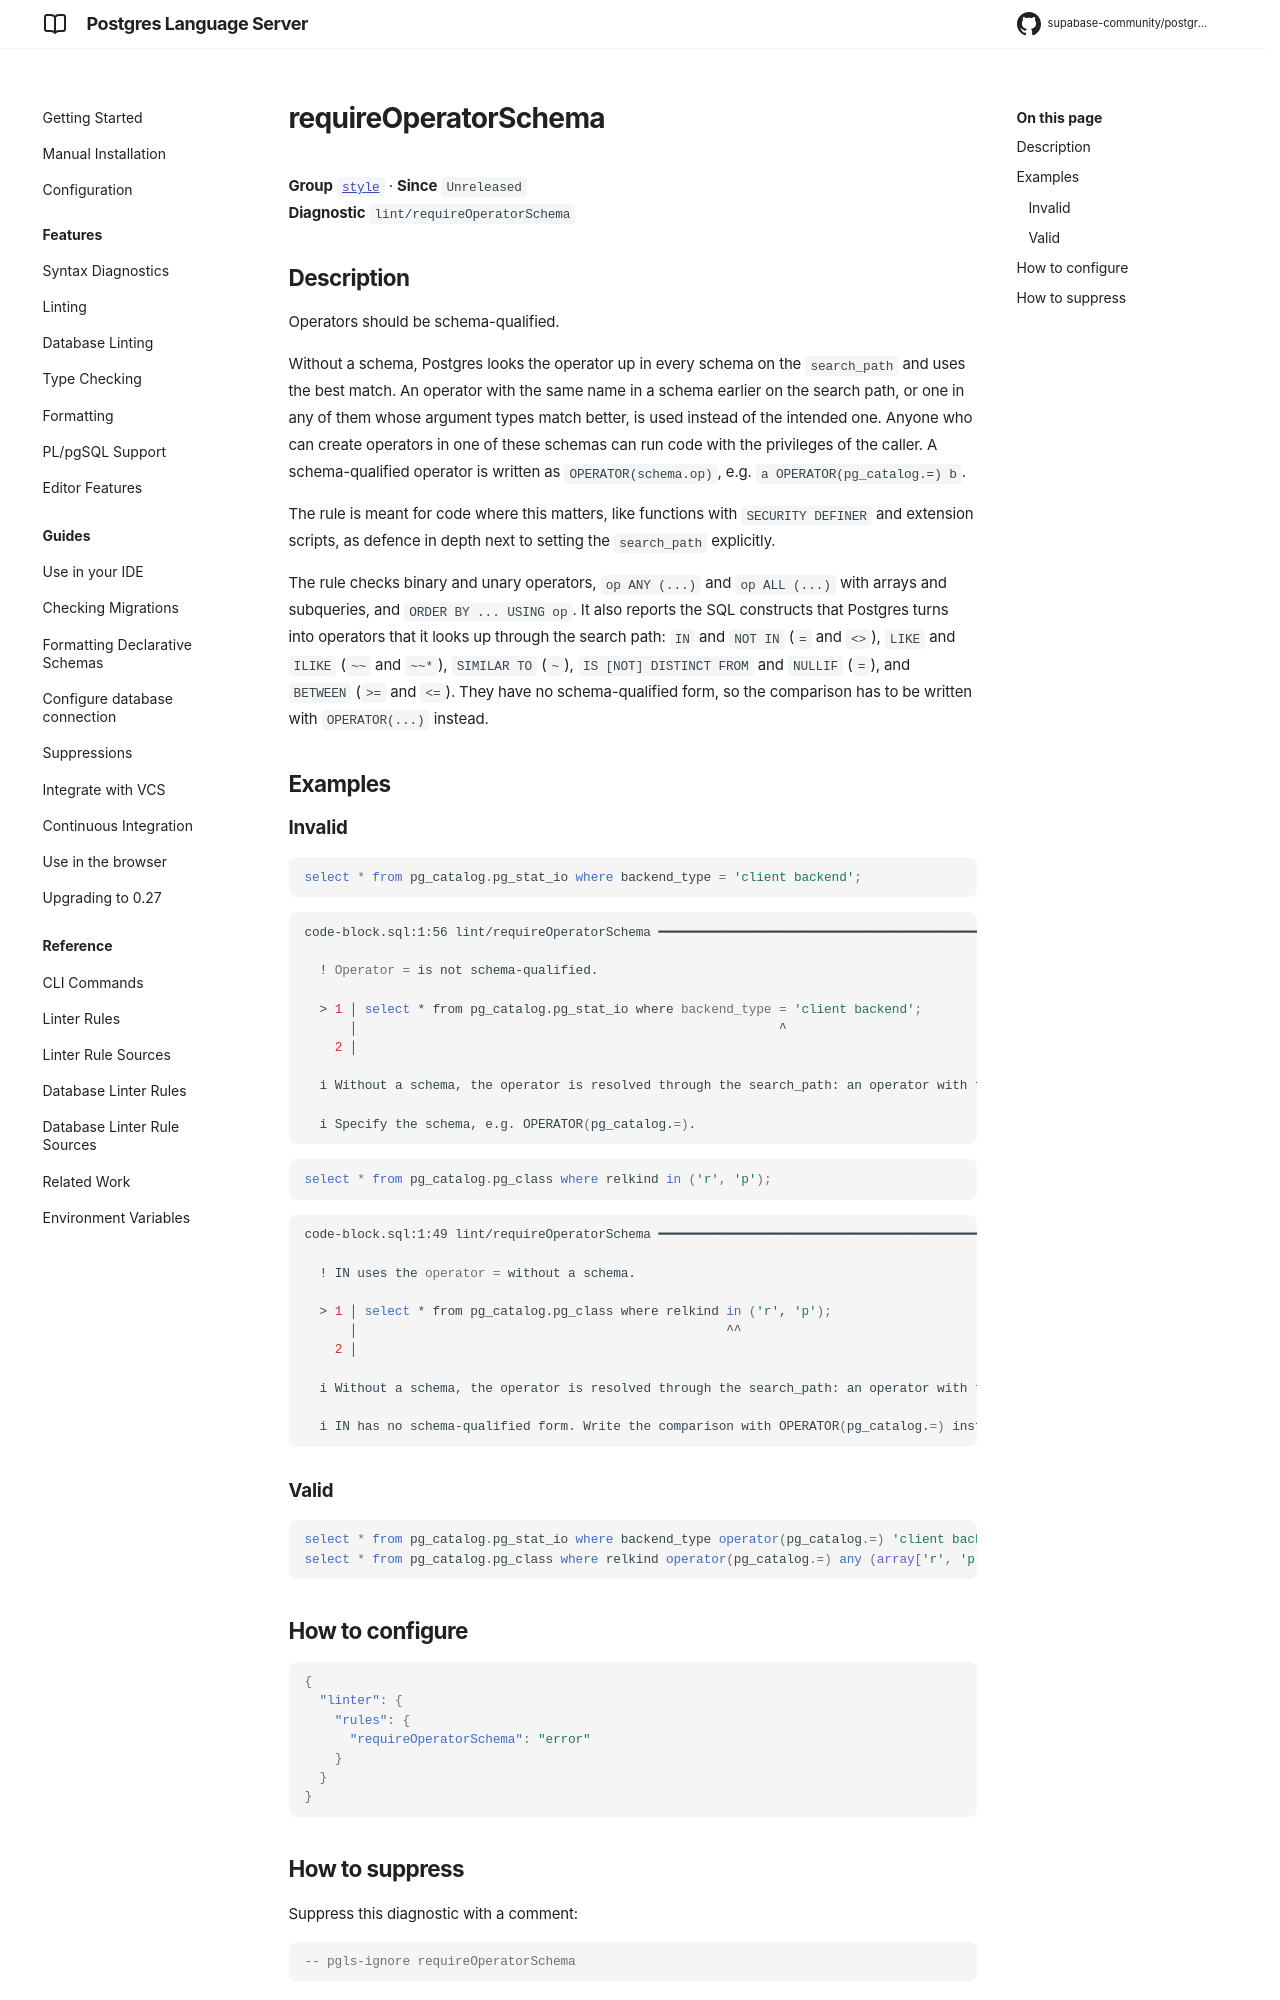

repository: supabase-community/postgres-language-server · page: main/reference/rules/require-operator-schema/index.html · generator: mkdocs

# requireOperatorSchema

**Group** [`style`](../rules.md#style) · **Since** `Unreleased`  
**Diagnostic** `lint/requireOperatorSchema`

## Description
Operators should be schema-qualified.

Without a schema, Postgres looks the operator up in every schema on the `search_path`
and uses the best match. An operator with the same name in a schema earlier on the
search path, or one in any of them whose argument types match better, is used instead of
the intended one. Anyone who can create operators in one of these schemas can run code
with the privileges of the caller. A schema-qualified operator is written as
`OPERATOR(schema.op)`, e.g. `a OPERATOR(pg_catalog.=) b`.

The rule is meant for code where this matters, like functions with `SECURITY DEFINER` and
extension scripts, as defence in depth next to setting the `search_path` explicitly.

The rule checks binary and unary operators, `op ANY (...)` and `op ALL (...)` with arrays
and subqueries, and `ORDER BY ... USING op`. It also reports the SQL constructs that
Postgres turns into operators that it looks up through the search path: `IN` and
`NOT IN` (`=` and `<>`), `LIKE` and `ILIKE` (`~~` and `~~*`), `SIMILAR TO` (`~`),
`IS [NOT] DISTINCT FROM` and `NULLIF` (`=`), and `BETWEEN` (`>=` and `<=`). They have no
schema-qualified form, so the comparison has to be written with `OPERATOR(...)` instead.

## Examples

### Invalid

```sql
select * from pg_catalog.pg_stat_io where backend_type = 'client backend';
```

```sh
code-block.sql:1:56 lint/requireOperatorSchema ━━━━━━━━━━━━━━━━━━━━━━━━━━━━━━━━━━━━━━━━━━━━━━━━━━━━━

  ! Operator = is not schema-qualified.
  
  > 1 │ select * from pg_catalog.pg_stat_io where backend_type = 'client backend';
      │                                                        ^
    2 │ 
  
  i Without a schema, the operator is resolved through the search_path: an operator with the same name earlier on the search_path, or one whose argument types match better, is used instead.
  
  i Specify the schema, e.g. OPERATOR(pg_catalog.=).
  

```

```sql
select * from pg_catalog.pg_class where relkind in ('r', 'p');
```

```sh
code-block.sql:1:49 lint/requireOperatorSchema ━━━━━━━━━━━━━━━━━━━━━━━━━━━━━━━━━━━━━━━━━━━━━━━━━━━━━

  ! IN uses the operator = without a schema.
  
  > 1 │ select * from pg_catalog.pg_class where relkind in ('r', 'p');
      │                                                 ^^
    2 │ 
  
  i Without a schema, the operator is resolved through the search_path: an operator with the same name earlier on the search_path, or one whose argument types match better, is used instead.
  
  i IN has no schema-qualified form. Write the comparison with OPERATOR(pg_catalog.=) instead.
  

```

### Valid

```sql
select * from pg_catalog.pg_stat_io where backend_type operator(pg_catalog.=) 'client backend';
select * from pg_catalog.pg_class where relkind operator(pg_catalog.=) any (array['r', 'p']);
```

## How to configure
```json

{
  "linter": {
    "rules": {
      "requireOperatorSchema": "error"
    }
  }
}

```
